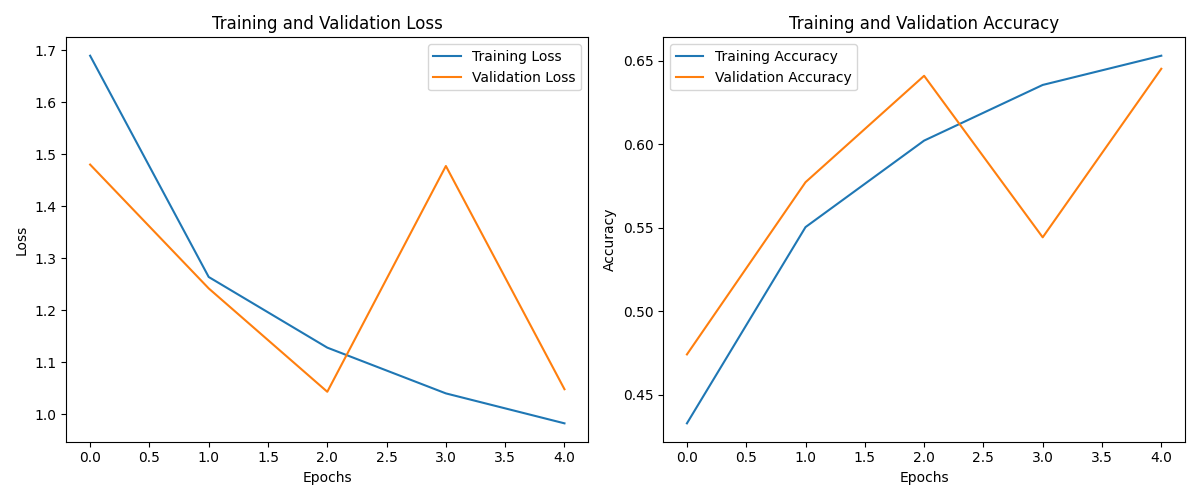

The table this chart was drawn from, first rows:
accuracy, loss, val_accuracy, val_loss
0.4328, 1.689, 0.4741, 1.48
0.5503, 1.264, 0.5772, 1.242
0.6021, 1.128, 0.6409, 1.043
0.6354, 1.04, 0.5442, 1.477
0.6529, 0.9828, 0.6451, 1.048
